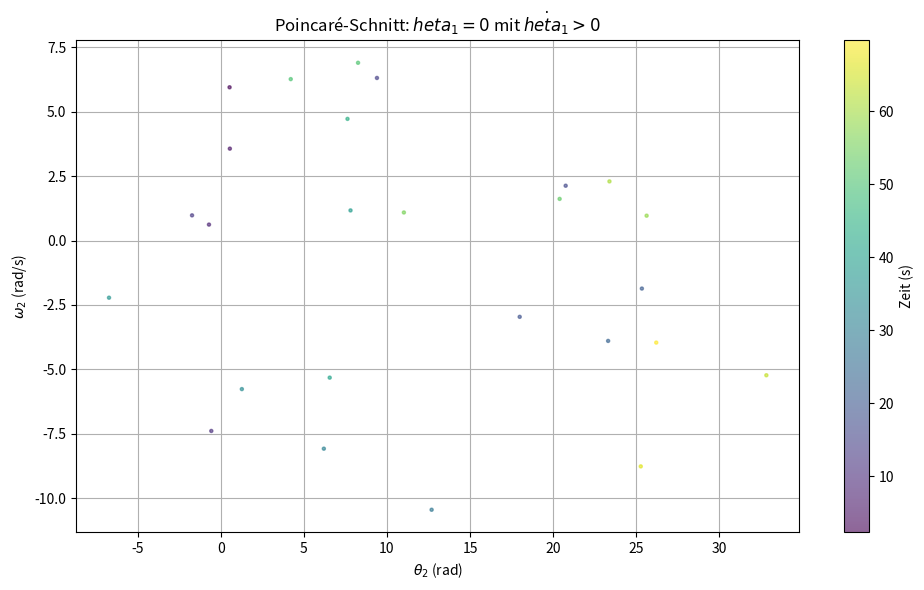

Write the Python code that produced this figure.
import numpy as np
import matplotlib.pyplot as plt
from scipy.integrate import solve_ivp

def doppelpendel(t, y, L1=1.0, L2=1.0, m1=1.0, m2=1.0, g=9.81):
    θ1, ω1, θ2, ω2 = y
    dθ1dt = ω1
    dω1dt = (-g * (2 * m1 + m2) * np.sin(θ1) - m2 * g * np.sin(θ1 - 2 * θ2) 
             - 2 * np.sin(θ1 - θ2) * m2 * (ω2**2 * L2 + ω1**2 * L1 * np.cos(θ1 - θ2))) / (L1 * (2 * m1 + m2 - m2 * np.cos(2 * θ1 - 2 * θ2)))
    dθ2dt = ω2
    dω2dt = (2 * np.sin(θ1 - θ2) * (ω1**2 * L1 * (m1 + m2) + g * (m1 + m2) * np.cos(θ1) 
                                   + ω2**2 * L2 * m2 * np.cos(θ1 - θ2))) / (L2 * (2 * m1 + m2 - m2 * np.cos(2 * θ1 - 2 * θ2)))
    return [dθ1dt, dω1dt, dθ2dt, dω2dt]

# Startwerte (θ1, ω1, θ2, ω2)
initial_conditions = [np.pi / 2, 0, np.pi / 2, 0]

# Längerer Zeitbereich der Simulation
t_span = (0, 100)  # 100 Sekunden statt 10 Sekunden
t_eval = np.linspace(*t_span, 10000)  # Beibehalten der gleichen Anzahl an Auswertungspunkten

# Lösen der Differentialgleichung
sol = solve_ivp(doppelpendel, t_span, initial_conditions, t_eval=t_eval, method='RK45')

# Nulldurchgänge von θ₁ (mit Hysterese für Stabilität)
threshold = 0.001  # Schwellenwert für Hysterese etwas niedriger setzen
crossings = np.where((sol.y[0][:-1] < -threshold) & (sol.y[0][1:] >= threshold))[0]

# Poincaré-Schnitt plotten
if len(crossings) > 0:  # Überprüfen, ob Kreuzungen existieren
    plt.figure(figsize=(10, 6))
    scatter = plt.scatter(sol.y[2][crossings], sol.y[3][crossings], 
                          c=sol.t[crossings], cmap='viridis', s=5, alpha=0.6)
    plt.colorbar(scatter, label='Zeit (s)')
    plt.xlabel(r'$\theta_2$ (rad)')
    plt.ylabel(r'$\omega_2$ (rad/s)')
    plt.title('Poincaré-Schnitt: $\theta_1 = 0$ mit $\dot{\theta}_1 > 0$')
    plt.grid(True)
    plt.tight_layout()
    plt.show()
else:
    print("Keine Kreuzungen gefunden!")
